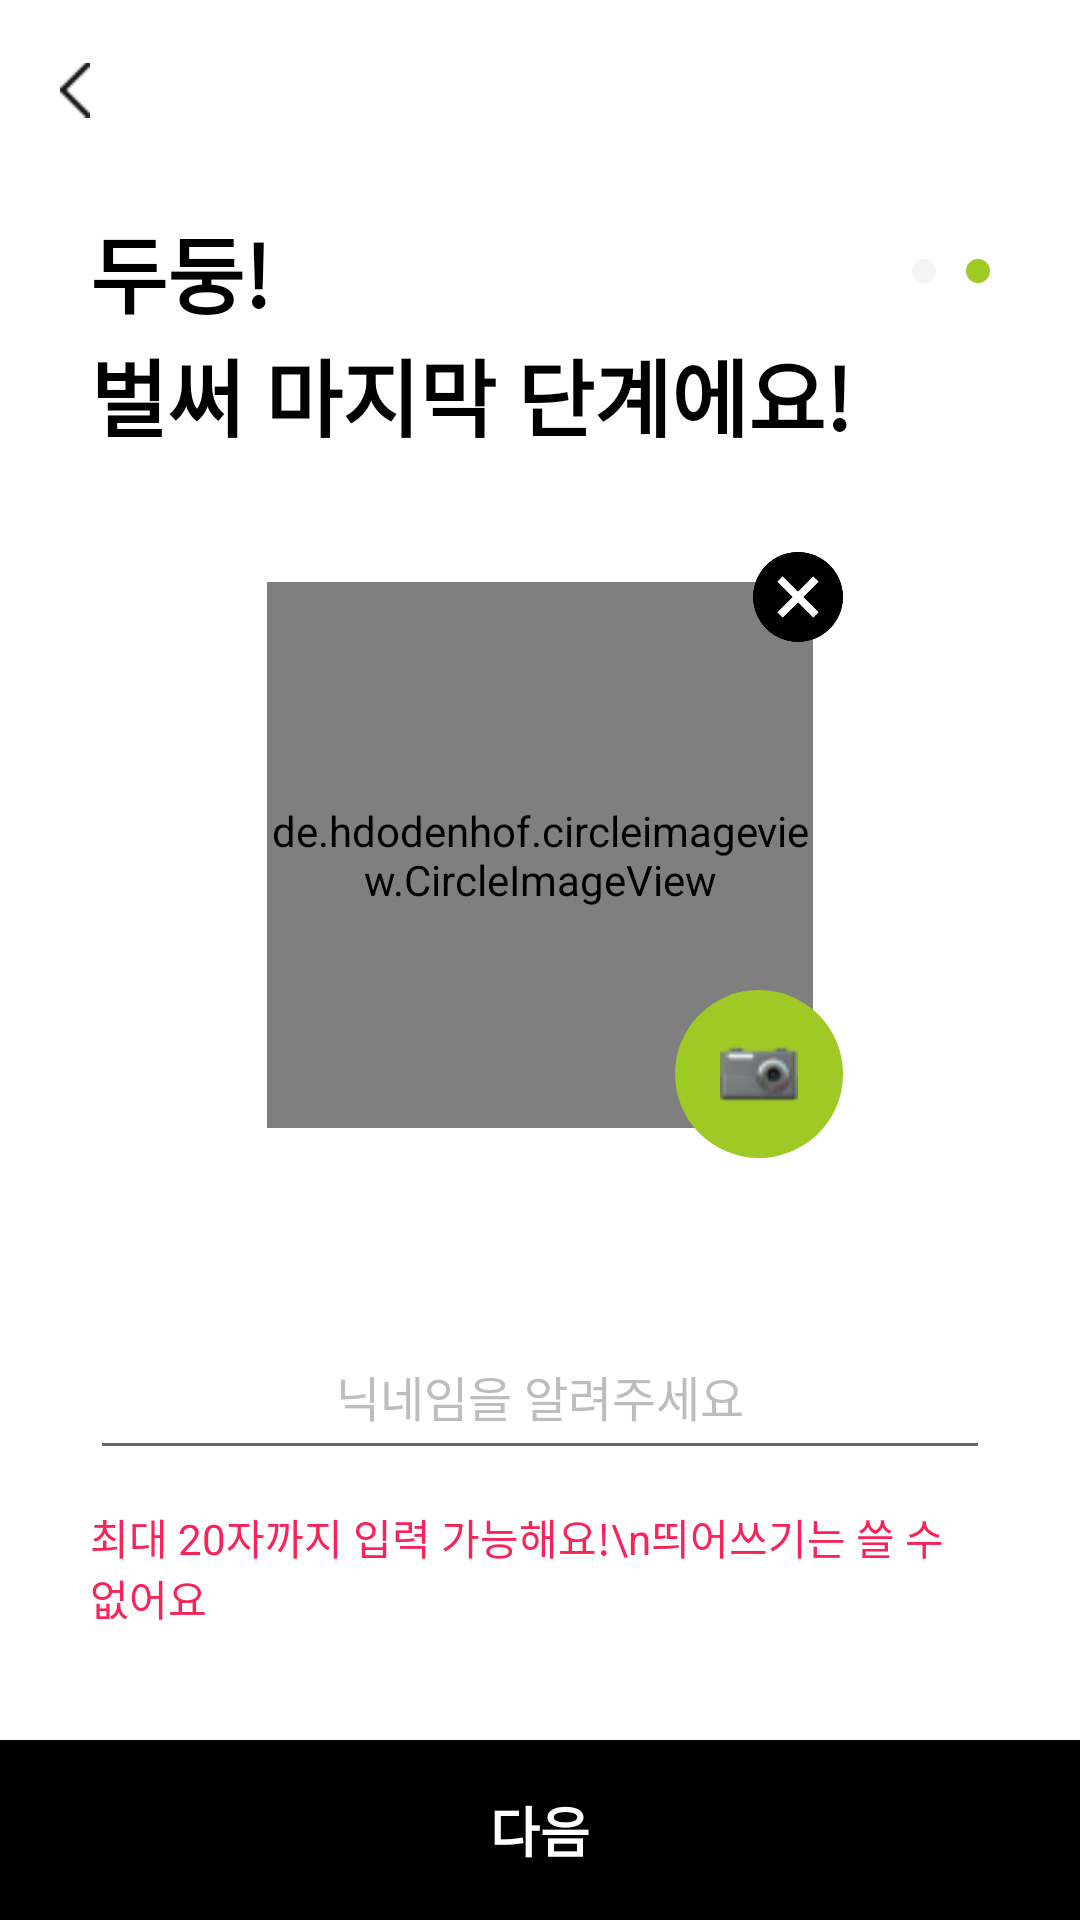

Here is an Android app screen rendered from its layout file. Give the layout XML and the strings, colors and styles it references.
<!-- AndroidManifest.xml: application theme Theme.Sharelendar -->
<!-- res/layout/activity_setting_profile.xml -->
<?xml version="1.0" encoding="utf-8"?>
<androidx.constraintlayout.widget.ConstraintLayout xmlns:android="http://schemas.android.com/apk/res/android"
    xmlns:app="http://schemas.android.com/apk/res-auto"
    xmlns:tools="http://schemas.android.com/tools"
    android:layout_width="match_parent"
    android:layout_height="match_parent"
    android:background="@color/white"
    tools:context=".SettingProfileActivity">

    <RelativeLayout
        android:layout_width="match_parent"
        android:layout_height="match_parent">

        <LinearLayout
            android:layout_width="match_parent"
            android:layout_height="match_parent"
            android:orientation="vertical">

            <LinearLayout
                android:layout_width="match_parent"
                android:layout_height="60dp"
                android:gravity="center_vertical"
                android:orientation="horizontal"
                android:paddingHorizontal="20dp">

                <ImageView
                    android:id="@+id/back"
                    android:layout_width="10dp"
                    android:layout_height="20dp"
                    android:src="@drawable/ic_back" />

            </LinearLayout>

            <LinearLayout
                android:layout_width="match_parent"
                android:layout_height="match_parent"
                android:layout_marginHorizontal="30dp"
                android:layout_marginTop="10dp"
                android:orientation="vertical">

                <LinearLayout
                    android:layout_width="match_parent"
                    android:layout_height="wrap_content"
                    android:gravity="center_vertical"
                    android:orientation="horizontal">

                    <TextView
                        android:layout_width="wrap_content"
                        android:layout_height="wrap_content"
                        android:lineHeight="36dp"
                        android:text="두둥!"
                        android:textColor="@color/black"
                        android:textSize="28sp"
                        android:textStyle="bold" />

                    <View
                        android:layout_width="0dp"
                        android:layout_height="0dp"
                        android:layout_weight="1" />

                    <LinearLayout
                        android:layout_width="wrap_content"
                        android:layout_height="wrap_content"
                        android:orientation="horizontal">

                        <View
                            android:layout_width="8dp"
                            android:layout_height="8dp"
                            android:background="@drawable/circle_gray" />

                        <View
                            android:layout_width="8dp"
                            android:layout_height="8dp"
                            android:layout_marginLeft="10dp"
                            android:background="@drawable/circle_green" />

                    </LinearLayout>

                </LinearLayout>

                <TextView
                    android:layout_width="wrap_content"
                    android:layout_height="wrap_content"
                    android:lineHeight="36dp"
                    android:text="벌써 마지막 단계에요!"
                    android:textColor="@color/black"
                    android:textSize="28sp"
                    android:textStyle="bold" />

                <RelativeLayout
                    android:layout_width="202dp"
                    android:layout_height="202dp"
                    android:layout_gravity="center"
                    android:layout_marginTop="32dp">

                    <de.hdodenhof.circleimageview.CircleImageView
                        android:id="@+id/image"
                        android:layout_width="match_parent"
                        android:layout_height="match_parent"
                        android:layout_margin="10dp"
                        android:src="@drawable/profile" />

                    <LinearLayout
                        android:layout_width="56dp"
                        android:layout_height="56dp"
                        android:layout_alignParentRight="true"
                        android:layout_alignParentBottom="true"
                        android:background="@drawable/circle_green"
                        android:gravity="center"
                        android:orientation="horizontal">

                        <ImageView
                            android:layout_width="26dp"
                            android:layout_height="36dp"
                            android:src="@drawable/camera" />

                    </LinearLayout>

                    <ImageView
                        android:id="@+id/img_delete"
                        android:layout_width="30dp"
                        android:layout_height="30dp"
                        android:layout_alignParentRight="true"
                        android:src="@drawable/delete"/>

                </RelativeLayout>

                <EditText
                    android:id="@+id/nickname"
                    android:layout_width="match_parent"
                    android:layout_height="52dp"
                    android:layout_marginTop="52dp"
                    android:gravity="center"
                    android:hint="닉네임을 알려주세요"
                    android:inputType="text"
                    android:maxLength="20"
                    android:maxLines="1"
                    android:textAlignment="center"
                    android:textColor="@color/black"
                    android:textColorHint="@color/gray"
                    android:textSize="16sp" />

                <TextView
                    android:id="@+id/nickname_check"
                    android:layout_width="wrap_content"
                    android:layout_height="wrap_content"
                    android:layout_marginTop="12dp"
                    android:text="최대 20자까지 입력 가능해요!\n띄어쓰기는 쓸 수 없어요"
                    android:textColor="#FA2256"
                    android:textSize="14sp" />

            </LinearLayout>
        </LinearLayout>
        <Button
            android:id="@+id/next"
            android:layout_width="match_parent"
            android:layout_height="60dp"
            android:layout_alignParentBottom="true"
            android:background="@color/black"
            android:textColor="@color/white"
            android:text="다음"
            android:textSize="18sp"
            android:textStyle="bold"/>
    </RelativeLayout>
</androidx.constraintlayout.widget.ConstraintLayout>
<!-- resources referenced by this layout -->
<resources>
  <color name="black">#000000</color>
  <color name="gray">#BDBDBD</color>
  <color name="white">#FFFFFF</color>
  <!-- drawable camera: png bitmap (drawable, 1255 bytes) -->
  <!-- drawable circle_gray (drawable) -->
  <?xml version="1.0" encoding="utf-8"?>
  <shape xmlns:android="http://schemas.android.com/apk/res/android"
      android:shape="oval">
      <solid android:color="#F4F4F4" />
  </shape>
  <!-- drawable circle_green (drawable) -->
  <?xml version="1.0" encoding="utf-8"?>
  <shape xmlns:android="http://schemas.android.com/apk/res/android"
      android:shape="oval">
      <solid android:color="#9FCA25" />
  </shape>
  <!-- drawable delete: png bitmap (drawable, 6655 bytes) -->
  <!-- drawable ic_back: png bitmap (drawable, 225 bytes) -->
  <!-- drawable profile: png bitmap (drawable, 3496 bytes) -->
  <style name="Theme.Sharelendar" parent="Theme.MaterialComponents.DayNight.DarkActionBar">
          
          <item name="colorPrimary">@color/black</item>
          <item name="colorPrimaryVariant">@color/white</item>
          <item name="colorOnPrimary">@color/white</item>
          
          <item name="colorSecondary">@color/black</item>
          <item name="colorSecondaryVariant">@color/white</item>
          <item name="colorOnSecondary">@color/black</item>
          
          <item name="windowActionBar">false</item>
          <item name="windowNoTitle">true</item>
          
      </style>
</resources>
